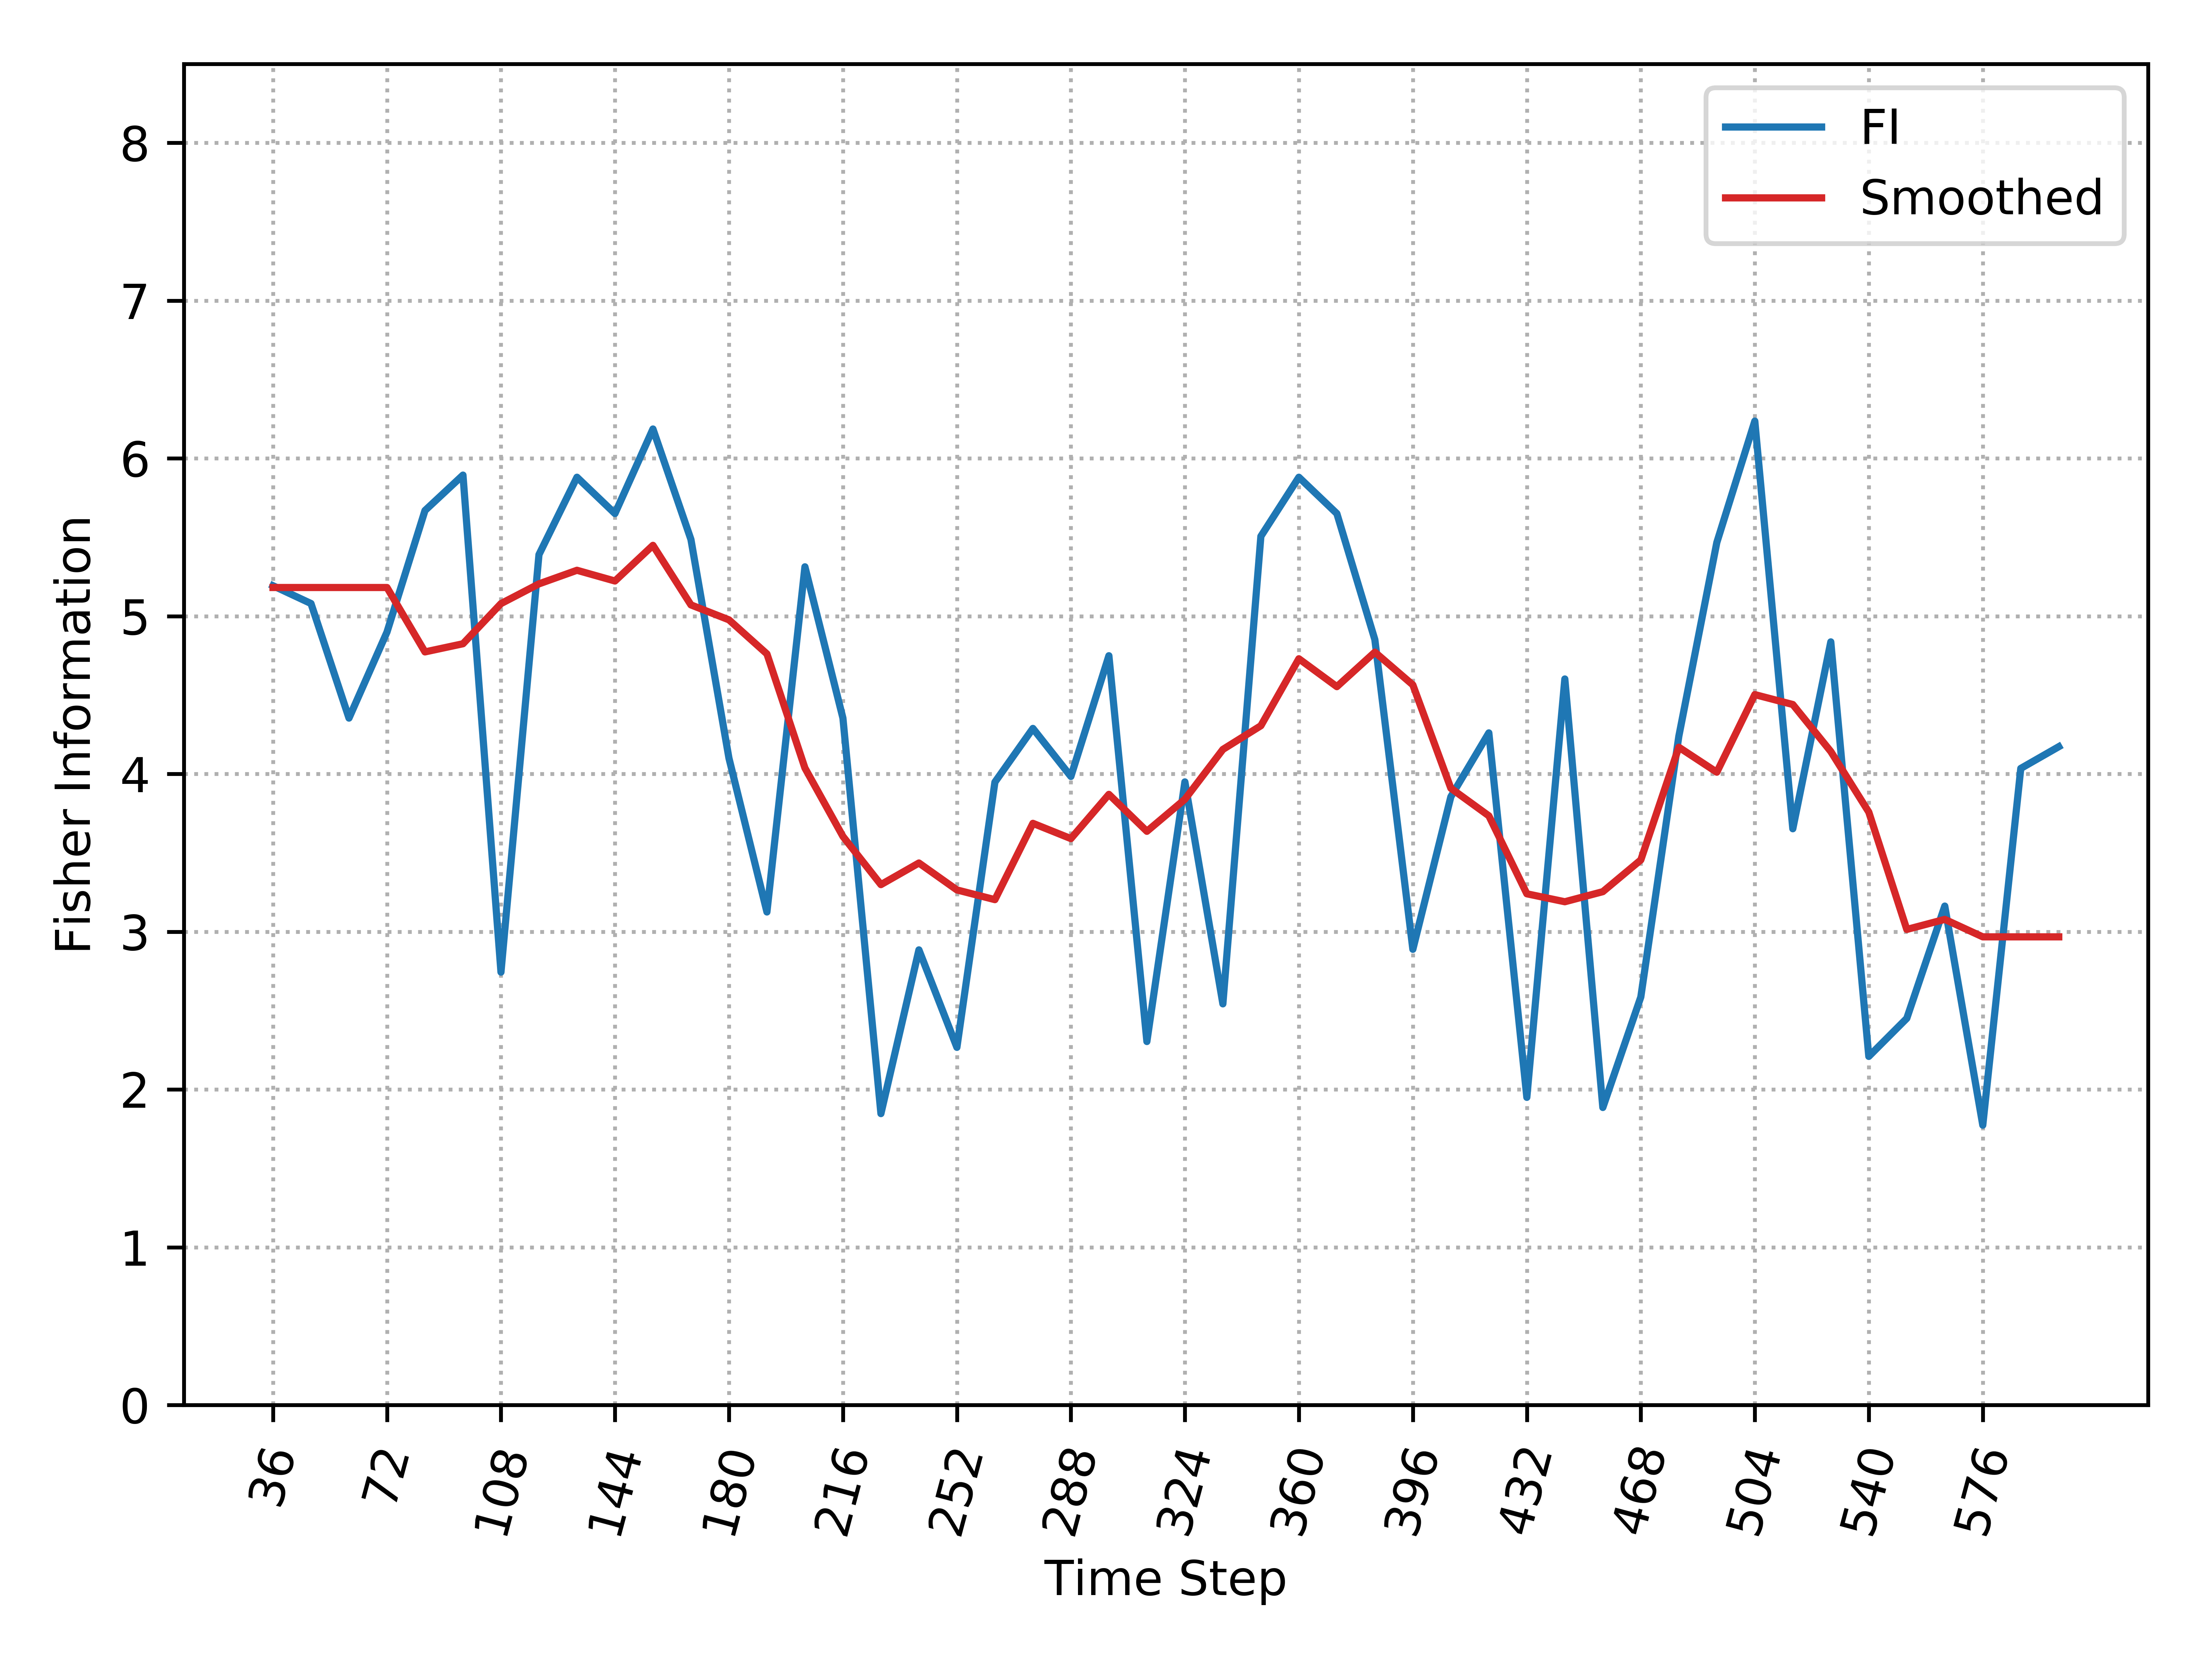

The file beside this chart, header and first rows:
, Time_Step, FI, Smooth_FI
0, 36, 5.193, 5.181
1, 48, 5.08, 5.181
2, 60, 4.354, 5.181
3, 72, 4.899, 5.181
4, 84, 5.669, 4.773
5, 96, 5.894, 4.825
6, 108, 2.743, 5.079
7, 120, 5.39, 5.205
8, 132, 5.88, 5.291
9, 144, 5.65, 5.223
10, 156, 6.186, 5.449
11, 168, 5.486, 5.071
12, 180, 4.1, 4.977
13, 192, 3.125, 4.761
14, 204, 5.313, 4.037
15, 216, 4.354, 3.604
16, 228, 1.847, 3.298
17, 240, 2.885, 3.435
18, 252, 2.267, 3.265
19, 264, 3.948, 3.203
20, 276, 4.288, 3.687
21, 288, 3.984, 3.59
22, 300, 4.749, 3.87
23, 312, 2.304, 3.636
24, 324, 3.949, 3.839
25, 336, 2.542, 4.155
26, 348, 5.506, 4.305
27, 360, 5.88, 4.73
28, 372, 5.65, 4.553
29, 384, 4.851, 4.772
30, 396, 2.888, 4.564
31, 408, 3.855, 3.909
32, 420, 4.26, 3.734
33, 432, 1.95, 3.24
34, 444, 4.602, 3.19
35, 456, 1.886, 3.254
36, 468, 2.586, 3.455
37, 480, 4.238, 4.169
38, 492, 5.467, 4.011
39, 504, 6.236, 4.503
40, 516, 3.652, 4.44
41, 528, 4.837, 4.142
42, 540, 2.209, 3.758
43, 552, 2.451, 3.014
44, 564, 3.162, 3.078
45, 576, 1.773, 2.967
46, 588, 4.035, 2.967
47, 600, 4.172, 2.967
